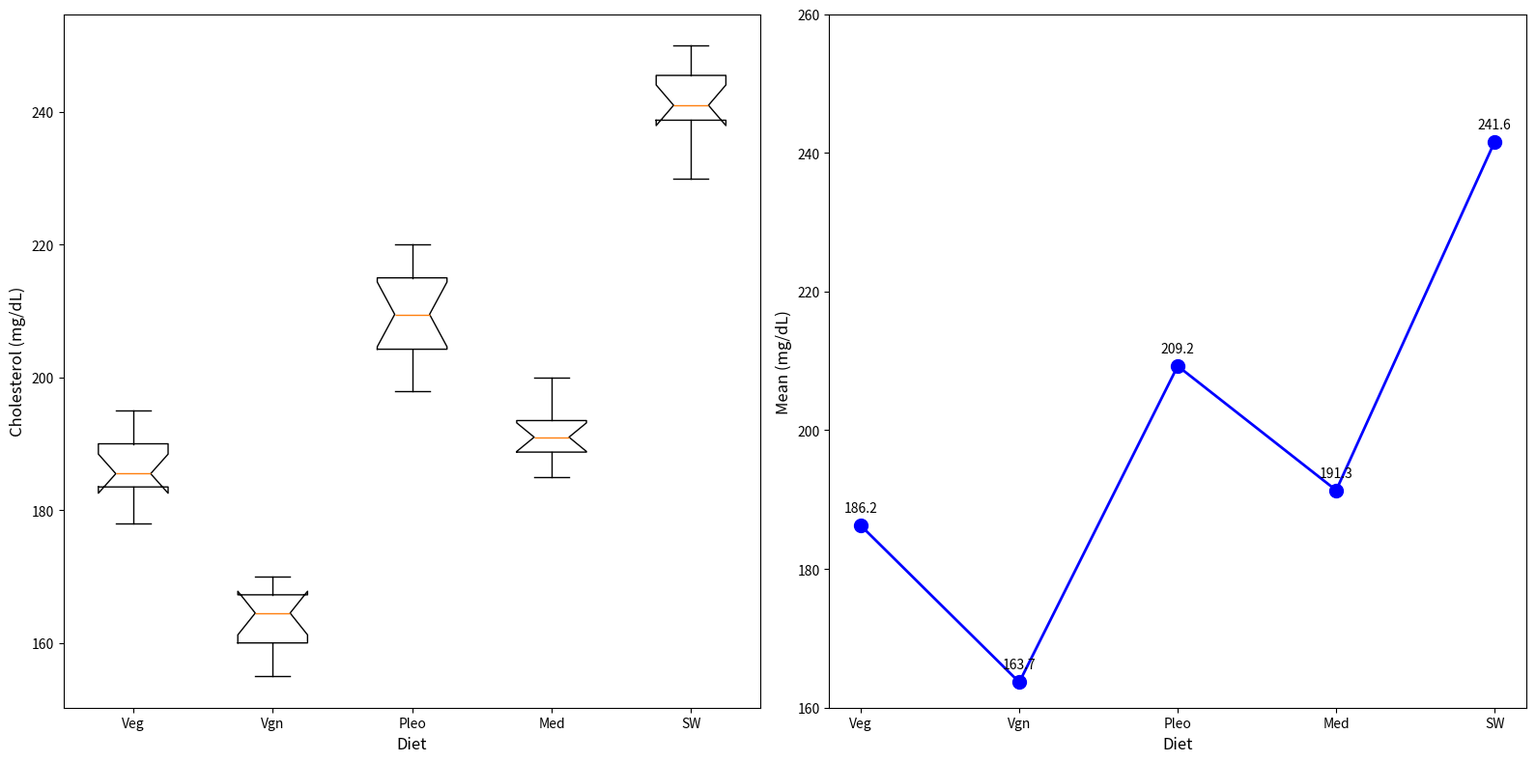

Write the Python code that produced this figure.
import matplotlib.pyplot as plt
import numpy as np

diets = ['Veg', 'Vgn', 'Pleo', 'Med', 'SW']
cholesterol_levels = {
    'Veg': [192, 182, 180, 184, 195, 190, 178, 188, 185, 190, 186, 185],
    'Vgn': [167, 165, 168, 160, 170, 155, 164, 162, 160, 158, 165, 170],
    'Pleo': [217, 215, 209, 202, 210, 198, 220, 213, 205, 200, 215, 207],
    'Med': [188, 190, 195, 192, 195, 193, 190, 187, 189, 185, 192, 200],
    'SW': [245, 240, 239, 250, 242, 230, 245, 238, 247, 240, 235, 248]
}

data = [np.array(cholesterol_levels[diet]) for diet in diets]

fig, axes = plt.subplots(1, 2, figsize=(16, 8))

# Vertical box plot without stylistic elements
axes[0].boxplot(data, vert=True, patch_artist=False, labels=diets, notch=True, whis=1.5)

axes[0].set_xlabel('Diet', fontsize=12)
axes[0].set_ylabel('Cholesterol (mg/dL)', fontsize=12)

mean_cholesterol = [np.mean(levels) for levels in data]

axes[1].plot(diets, mean_cholesterol, marker='o', color='b', linestyle='-', linewidth=2, markersize=10)
axes[1].set_xlabel('Diet', fontsize=12)
axes[1].set_ylabel('Mean (mg/dL)', fontsize=12)
axes[1].set_ylim(160, 260)

for i, mean_val in enumerate(mean_cholesterol):
    axes[1].annotate(f'{mean_val:.1f}', (diets[i], mean_val),
                     textcoords="offset points", xytext=(0, 10), ha='center', fontsize=10)

plt.tight_layout()
plt.show()
